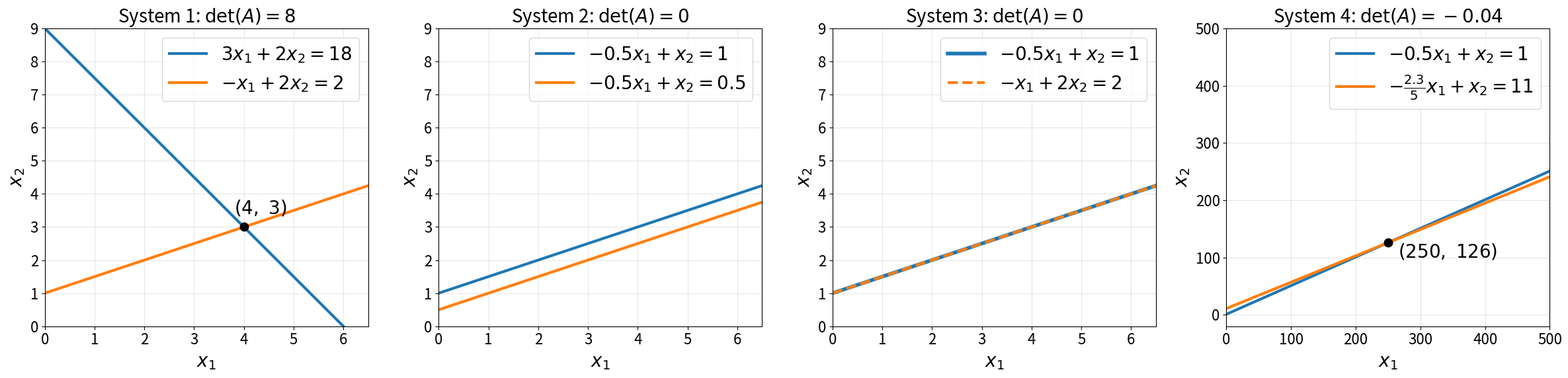

This figure's Python source:
import numpy as np
import matplotlib.pyplot as plt


# ============================================================
# 1. Font settings
# ============================================================

plt.rcParams.update({
    'font.size': 16,
    'axes.titlesize': 20,
    'axes.labelsize': 20,
    'xtick.labelsize': 16,
    'ytick.labelsize': 16,
    'legend.fontsize': 16
})


# ============================================================
# 2. Coefficient matrices
# ============================================================

A1 = np.array([
    [ 3, 2],
    [-1, 2]
], dtype=float)

A2 = np.array([
    [-0.5, 1],
    [-0.5, 1]
], dtype=float)

A3 = np.array([
    [-0.5, 1],
    [-1.0, 2]
], dtype=float)

# System 4: equation order swapped
A4 = np.array([
    [-0.5,   1],
    [-2.3/5, 1]
], dtype=float)


# ============================================================
# 3. Determinants
# ============================================================

det1 = np.linalg.det(A1)
det2 = np.linalg.det(A2)
det3 = np.linalg.det(A3)
det4 = np.linalg.det(A4)

print(f"System 1: det(A) = {det1:.2f}")
print(f"System 2: det(A) = {det2:.2f}")
print(f"System 3: det(A) = {det3:.2f}")
print(f"System 4: det(A) = {det4:.2f}")


# ============================================================
# 4. x range
# ============================================================

x1 = np.linspace(0, 6.5, 400)


# ============================================================
# 5. Create subplots
# ============================================================

fig, axes = plt.subplots(
    1, 4,
    figsize=(24, 6)
)


# ============================================================
# System 1
# ============================================================

y11 = (18 - 3*x1) / 2
y12 = (2 + x1) / 2

axes[0].plot(
    x1, y11,
    linewidth=3,
    label=r'$3x_1+2x_2=18$'
)

axes[0].plot(
    x1, y12,
    linewidth=3,
    label=r'$-x_1+2x_2=2$'
)

# Intersection point
axes[0].plot(
    4, 3,
    'ko',
    markersize=9
)

axes[0].text(
    3.8, 3.4,
    r'$(4,\ 3)$',
    fontsize=20
)

axes[0].set_title(
    rf'System 1: $\det(A)={det1:.0f}$'
)


# ============================================================
# System 2
# ============================================================

y21 = 1 + 0.5*x1
y22 = 0.5 + 0.5*x1

axes[1].plot(
    x1, y21,
    linewidth=3,
    label=r'$-0.5x_1+x_2=1$'
)

axes[1].plot(
    x1, y22,
    linewidth=3,
    label=r'$-0.5x_1+x_2=0.5$'
)

axes[1].set_title(
    rf'System 2: $\det(A)={det2:.0f}$'
)


# ============================================================
# System 3
# ============================================================

y31 = 1 + 0.5*x1
y32 = (2 + x1) / 2

axes[2].plot(
    x1, y31,
    linewidth=4,
    label=r'$-0.5x_1+x_2=1$'
)

# Same line, so use dashed line
axes[2].plot(
    x1, y32,
    '--',
    linewidth=3,
    label=r'$-x_1+2x_2=2$'
)

axes[2].set_title(
    rf'System 3: $\det(A)={det3:.0f}$'
)


# ============================================================
# System 4
# ============================================================

x4 = np.linspace(0, 500, 500)

y41 = 1 + 0.5*x4
y42 = 11 + (2.3/5)*x4

axes[3].plot(
    x4, y41,
    linewidth=3,
    label=r'$-0.5x_1+x_2=1$'
)

axes[3].plot(
    x4, y42,
    linewidth=3,
    label=r'$-\frac{2.3}{5}x_1+x_2=11$'
)

# Intersection point
axes[3].plot(
    250, 126,
    'ko',
    markersize=9
)

axes[3].text(
    265, 100,
    r'$(250,\ 126)$',
    fontsize=20
)

axes[3].set_title(
    rf'System 4: $\det(A)={det4:.2f}$'
)


# ============================================================
# Axis settings
# ============================================================

for i, ax in enumerate(axes):

    if i < 3:
        # Systems 1-3
        ax.set_xlim(0, 6.5)
        ax.set_ylim(0, 9)

    else:
        # System 4
        ax.set_xlim(0, 500)
        ax.set_ylim(-20, 500)

    ax.set_xlabel(r'$x_1$')
    ax.set_ylabel(r'$x_2$')

    ax.grid(True, alpha=0.3)
    ax.legend(fontsize=20, loc='best')


plt.tight_layout()
plt.show()

import numpy as np

# Coefficient matrix
A = np.array([
    [0.3, 0.52, 1.0],
    [0.5, 1.00, 1.9],
    [0.1, 0.30, 0.5]
])

# Right-hand side vector
b = np.array([-0.01, 0.67, -0.44])


# Determinant of A
det_A = np.linalg.det(A)


# Replace each column of A with b
A1 = A.copy()
A1[:, 0] = b

A2 = A.copy()
A2[:, 1] = b

A3 = A.copy()
A3[:, 2] = b


# Determinants
det_A1 = np.linalg.det(A1)
det_A2 = np.linalg.det(A2)
det_A3 = np.linalg.det(A3)


# Cramer's rule
x1 = det_A1 / det_A
x2 = det_A2 / det_A
x3 = det_A3 / det_A


# Results
print("det(A)  =", det_A)
print("det(A1) =", det_A1)
print("det(A2) =", det_A2)
print("det(A3) =", det_A3)

print("\nSolution:")
print("x1 =", x1)
print("x2 =", x2)
print("x3 =", x3)

# 순수 가우스 소거법 함수 정의
import numpy as np

def gaussian_elimination(A, b):
    """
    Solve Ax = b using Gaussian elimination (without pivoting).
    """
    n = len(b)
    # 확장 행렬 만들기
    M = np.hstack([A.astype(float), b.reshape(-1, 1).astype(float)])
    
    # 전진 소거 (Forward elimination)
    for k in range(n):
        M[k] = M[k] / M[k, k]   # 피벗을 1로 만들기
        for i in range(k+1, n):
            M[i] = M[i] - M[i, k] * M[k]
    
    # 후진 대입 (Back substitution)
    x = np.zeros(n)
    for i in range(n-1, -1, -1):
        x[i] = M[i, -1] - np.dot(M[i, i+1:n], x[i+1:n])
    
    return x


A = np.array([[3.0, -0.1, -0.2],
              [0.1,  7.0, -0.3],
              [0.3, -0.2, 10.0]])
b = np.array([7.85, -19.3, 71.4])

solution = gaussian_elimination(A, b)
print("Solution:\n", solution.reshape(3,1))

import numpy as np

# Coefficient matrix
A = np.array([
    [3.0, -0.1, -0.2],
    [0.1,  7.0, -0.3],
    [0.3, -0.2, 10.0]
])

# Right-hand side vector
b = np.array([7.85, -19.3, 71.4])

# Solve Ax = b
x = np.linalg.solve(A, b)

print("Solution:")
print(x.reshape(3, 1))

import numpy as np
from scipy.linalg import solve

A = np.array([
    [3.0, -0.1, -0.2],
    [0.1,  7.0, -0.3],
    [0.3, -0.2, 10.0]
])

b = np.array([7.85, -19.3, 71.4])

x = solve(A, b)

print("Solution:")
print(x.reshape(3, 1))

# 부분 피벗팅을 사용한 가우스 소거법
import numpy as np

def gaussian_elimination_partial_pivoting(A, b):
    """
    Solve Ax = b using Gaussian elimination
    with partial pivoting.
    """

    A = A.astype(float)
    b = b.astype(float)

    n = len(b)

    # Augmented matrix
    M = np.hstack([
        A,
        b.reshape(-1, 1)
    ])

    # Forward elimination
    for k in range(n - 1):

        # ----------------------------------------
        # Partial pivoting
        # ----------------------------------------
        pivot_row = k + np.argmax(np.abs(M[k:, k]))

        # Singular matrix check
        if np.isclose(M[pivot_row, k], 0.0):
            raise ValueError("Matrix is singular.")

        # Row interchange
        if pivot_row != k:
            M[[k, pivot_row]] = M[[pivot_row, k]]

        # ----------------------------------------
        # Elimination
        # ----------------------------------------
        for i in range(k + 1, n):

            factor = M[i, k] / M[k, k]

            M[i, k:] = (
                M[i, k:]
                - factor * M[k, k:]
            )

    # Check last pivot
    if np.isclose(M[n-1, n-1], 0.0):
        raise ValueError("Matrix is singular.")

    # Back substitution
    x = np.zeros(n)

    for i in range(n - 1, -1, -1):

        x[i] = (
            M[i, -1]
            - np.dot(
                M[i, i+1:n],
                x[i+1:n]
            )
        ) / M[i, i]

    return x

import numpy as np


# ============================================================
# 1. Round to specified significant digits
# ============================================================

def round_sig(x, sig):
    """Round x to the specified number of significant digits."""

    if np.isscalar(x):
        if x == 0:
            return 0.0
        return round(x, sig - int(np.floor(np.log10(abs(x)))) - 1)

    x = np.asarray(x, dtype=float)
    result = np.zeros_like(x)

    mask = (x != 0)

    result[mask] = np.array([
        round(
            value,
            sig - int(np.floor(np.log10(abs(value)))) - 1
        )
        for value in x[mask]
    ])

    return result


# ============================================================
# 2. Gaussian elimination without pivoting
# ============================================================

def gaussian_elimination(A, b, sig):
    """
    Gaussian elimination without pivoting
    using specified significant digits.
    """

    A = A.astype(float).copy()
    b = b.astype(float).copy()

    n = len(b)

    # Augmented matrix
    M = np.hstack((A, b.reshape(-1, 1)))

    # Initial rounding
    M = round_sig(M, sig)

    # --------------------------------------------------------
    # Forward elimination
    # --------------------------------------------------------

    for k in range(n - 1):

        for i in range(k + 1, n):

            # Multiplier
            factor = round_sig(
                M[i, k] / M[k, k],
                sig
            )

            for j in range(k, n + 1):

                product = round_sig(
                    factor * M[k, j],
                    sig
                )

                M[i, j] = round_sig(
                    M[i, j] - product,
                    sig
                )

    # --------------------------------------------------------
    # Back substitution
    # --------------------------------------------------------

    x = np.zeros(n)

    for i in range(n - 1, -1, -1):

        s = 0.0

        for j in range(i + 1, n):

            product = round_sig(
                M[i, j] * x[j],
                sig
            )

            s = round_sig(
                s + product,
                sig
            )

        numerator = round_sig(
            M[i, -1] - s,
            sig
        )

        x[i] = round_sig(
            numerator / M[i, i],
            sig
        )

    return x


# ============================================================
# 3. Gaussian elimination with partial pivoting
# ============================================================

def gaussian_elimination_partial_pivoting(A, b, sig):
    """
    Gaussian elimination with partial pivoting
    using specified significant digits.
    """

    A = A.astype(float).copy()
    b = b.astype(float).copy()

    n = len(b)

    # Augmented matrix
    M = np.hstack((A, b.reshape(-1, 1)))

    # Initial rounding
    M = round_sig(M, sig)

    # --------------------------------------------------------
    # Forward elimination
    # --------------------------------------------------------

    for k in range(n - 1):

        # Partial pivoting
        pivot_row = k + np.argmax(np.abs(M[k:, k]))

        if pivot_row != k:
            M[[k, pivot_row]] = M[[pivot_row, k]]

        for i in range(k + 1, n):

            factor = round_sig(
                M[i, k] / M[k, k],
                sig
            )

            for j in range(k, n + 1):

                product = round_sig(
                    factor * M[k, j],
                    sig
                )

                M[i, j] = round_sig(
                    M[i, j] - product,
                    sig
                )

    # --------------------------------------------------------
    # Back substitution
    # --------------------------------------------------------

    x = np.zeros(n)

    for i in range(n - 1, -1, -1):

        s = 0.0

        for j in range(i + 1, n):

            product = round_sig(
                M[i, j] * x[j],
                sig
            )

            s = round_sig(
                s + product,
                sig
            )

        numerator = round_sig(
            M[i, -1] - s,
            sig
        )

        x[i] = round_sig(
            numerator / M[i, i],
            sig
        )

    return x


# ============================================================
# 4. Linear system
# ============================================================

A = np.array([
    [0.0003, 3.0000],
    [1.0000, 1.0000]
])

b = np.array([
    2.0001,
    1.0000
])


# ============================================================
# 5. Reference solution
# ============================================================

x_true = np.linalg.solve(A, b)

x1_true = x_true[0]

print("Reference solution")
print("x1 =", x_true[0])
print("x2 =", x_true[1])


# ============================================================
# 6. Calculation for significant digits = 3 ~ 7
# ============================================================

results_gauss = []
results_pivot = []

for sig in range(3, 8):

    # Without pivoting
    x_g = gaussian_elimination(A, b, sig)

    error_g = abs(
        (x1_true - x_g[0]) / x1_true
    ) * 100

    results_gauss.append(
        [sig, x_g[1], x_g[0], error_g]
    )

    # With partial pivoting
    x_p = gaussian_elimination_partial_pivoting(A, b, sig)

    error_p = abs(
        (x1_true - x_p[0]) / x1_true
    ) * 100

    results_pivot.append(
        [sig, x_p[1], x_p[0], error_p]
    )


# ============================================================
# 7. Print tables
# ============================================================

print("\nGaussian Elimination without Pivoting")
print("-" * 72)

print(
    f"{'Sig. digits':>12}"
    f"{'x2':>16}"
    f"{'x1':>16}"
    f"{'|Relative error x1| (%)':>28}"
)

print("-" * 72)

for sig, x2, x1, error in results_gauss:

    print(
        f"{sig:>12d}"
        f"{x2:>16.7f}"
        f"{x1:>16.7f}"
        f"{error:>28.7f}"
    )


print("\nGaussian Elimination with Partial Pivoting")
print("-" * 72)

print(
    f"{'Sig. digits':>12}"
    f"{'x2':>16}"
    f"{'x1':>16}"
    f"{'|Relative error x1| (%)':>28}"
)

print("-" * 72)

for sig, x2, x1, error in results_pivot:

    print(
        f"{sig:>12d}"
        f"{x2:>16.7f}"
        f"{x1:>16.7f}"
        f"{error:>28.7f}"
    )

# Thomas algorithm for solving tridiagonal systems
import numpy as np

def tridiagonal_solver(a, b, c, d):
    """
    Solve a tridiagonal linear system using the Thomas algorithm.

    a : lower diagonal, length n-1
    b : main diagonal, length n
    c : upper diagonal, length n-1
    d : right-hand side, length n
    """

    a = np.array(a, dtype=float)
    b = np.array(b, dtype=float)
    c = np.array(c, dtype=float)
    d = np.array(d, dtype=float)

    n = len(b)

    # Forward elimination
    for i in range(1, n):
        factor = a[i-1] / b[i-1]

        b[i] = b[i] - factor * c[i-1]
        d[i] = d[i] - factor * d[i-1]

    # Back substitution
    x = np.zeros(n)

    x[-1] = d[-1] / b[-1]

    for i in range(n-2, -1, -1):
        x[i] = (
            d[i] - c[i] * x[i+1]
        ) / b[i]

    return x


# Lower diagonal
a = [-1.0, -1.0, -1.0]

# Main diagonal
b = [2.04, 2.04, 2.04, 2.04]

# Upper diagonal
c = [-1.0, -1.0, -1.0]

# Right-hand side
d = [40.8, 0.8, 0.8, 200.8]


# Solve
x = tridiagonal_solver(a, b, c, d)

print("Solution:")
print(x.reshape(-1, 1))
